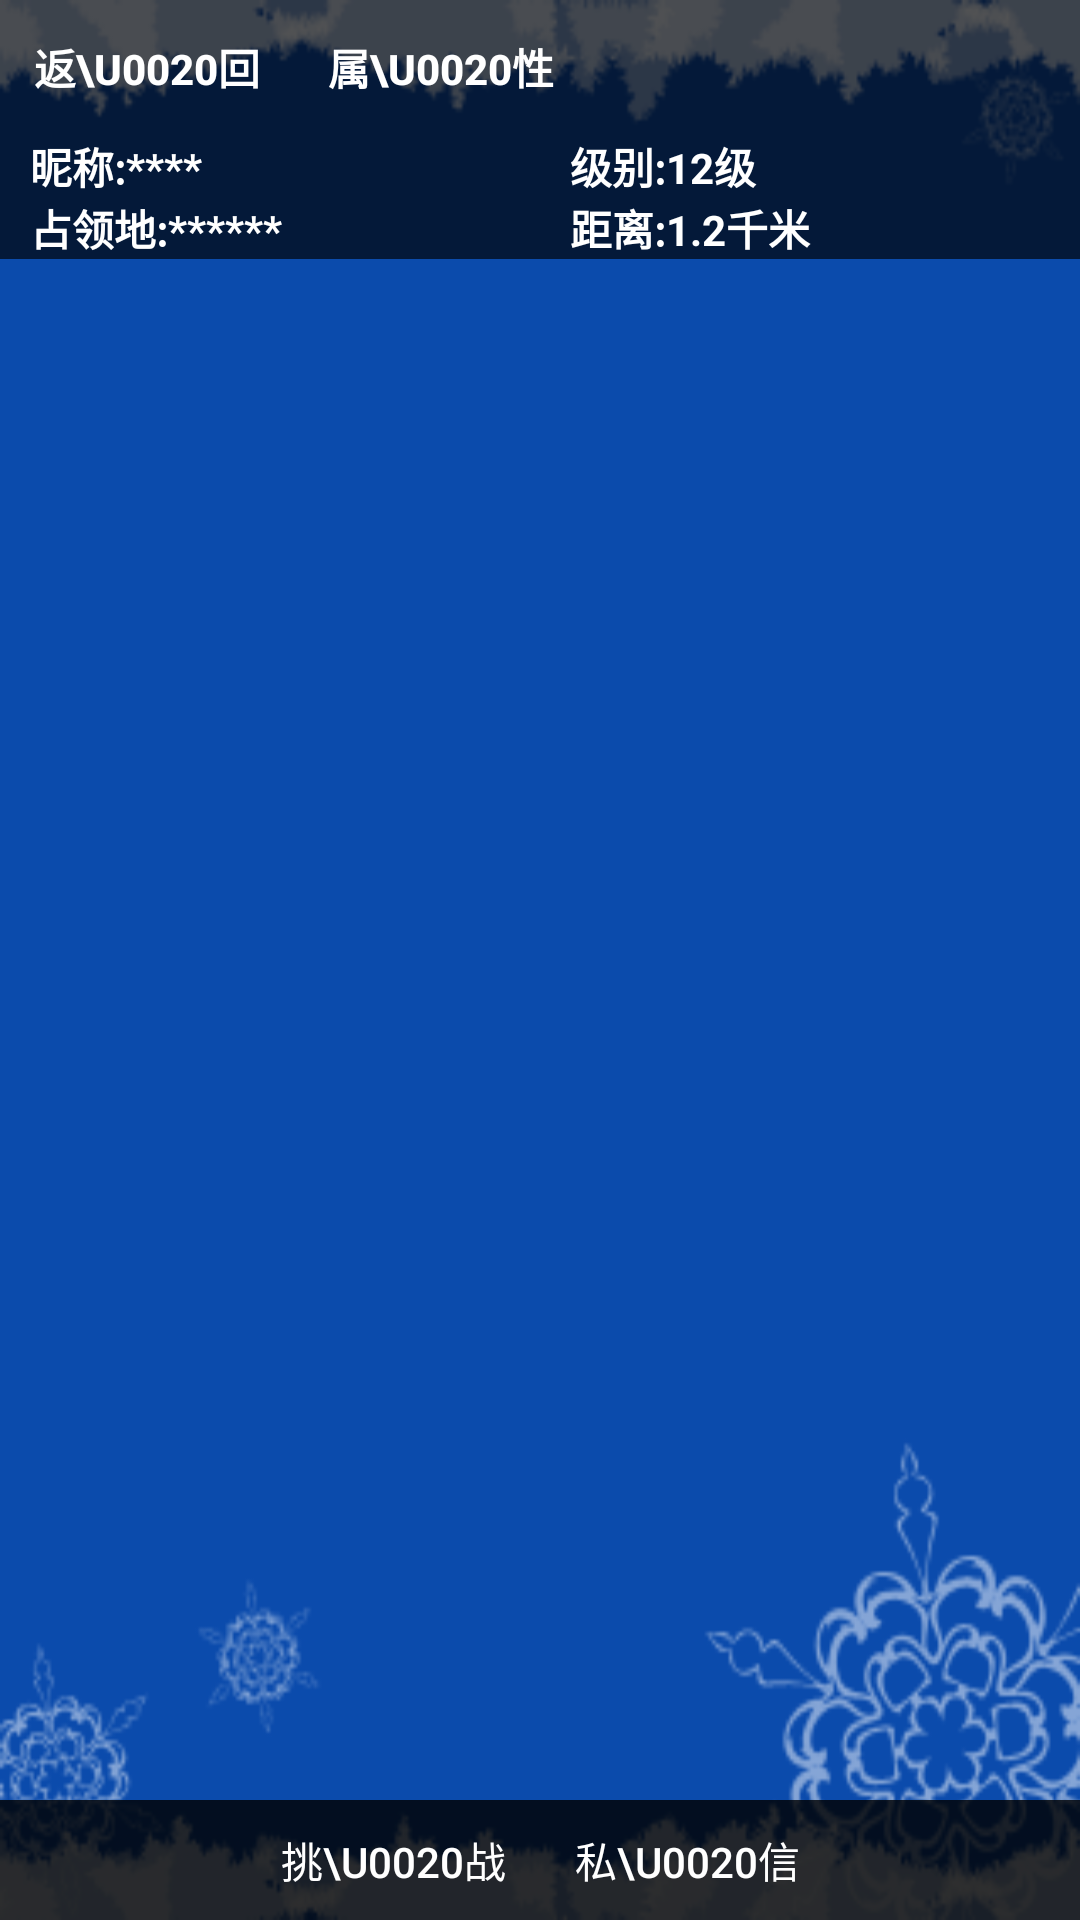

Here is an Android app screen rendered from its layout file. Give the layout XML and the strings, colors and styles it references.
<!-- AndroidManifest.xml: fallback theme Theme.MaterialComponents.DayNight.NoActionBar -->
<!-- res/layout/page_friend_view.xml -->
<?xml version="1.0" encoding="utf-8"?>
<RelativeLayout
	android:layout_width="fill_parent"
	android:layout_height="fill_parent"
	xmlns:android="http://schemas.android.com/apk/res/android"
	android:background="@drawable/snow_320_480">
	<LinearLayout
		xmlns:android="http://schemas.android.com/apk/res/android"
		android:orientation="vertical"
		android:layout_width="fill_parent"
		android:layout_height="fill_parent">

		<LinearLayout
			xmlns:android="http://schemas.android.com/apk/res/android"
			android:orientation="horizontal"
			android:layout_width="fill_parent"
			android:layout_height="45dip"
			android:background="#AA000000">
			
			<Button
				android:id="@+id/back"
				android:layout_width="wrap_content"
				android:layout_height="fill_parent"
				android:layout_alignParentRight="true"
				android:layout_marginRight="10dip"
				style="@style/simple_button"
				android:layout_margin="5.0dip"
				android:text="返\u0020回" />
			
			<Button
				android:id="@+id/bt_attribute"
				android:layout_width="wrap_content"
				android:layout_height="fill_parent"
				android:layout_alignParentRight="true"
				android:layout_marginRight="10dip"
				style="@style/simple_button"
				android:layout_margin="5.0dip"
				android:text="属\u0020性" />
		</LinearLayout>

		<LinearLayout
			android:orientation="horizontal"
			android:layout_width="fill_parent"
			android:layout_height="wrap_content"
			android:background="#AA000000"
			android:gravity="center_vertical">
			<TextView
				android:id="@+id/tv_name"
				android:layout_width="150dip"
				android:layout_height="wrap_content"
				android:layout_marginLeft="10.0dip"
				style="@style/user_message"
				android:text="昵称:****"
				android:layout_weight="1" />
			<TextView
				android:id="@+id/tv_level"
				android:layout_width="150dip"
				android:layout_marginLeft="10.0dip"
				android:layout_height="wrap_content"
				style="@style/user_message"
				android:text="级别:12级"
				android:layout_weight="1" />
		</LinearLayout>

		<LinearLayout
			android:orientation="horizontal"
			android:layout_width="fill_parent"
			android:layout_height="wrap_content"
			android:background="#AA000000"
			android:gravity="center_vertical">
			<TextView
				android:id="@+id/tv_field"
				android:layout_width="150dip"
				android:layout_height="wrap_content"
				android:layout_marginLeft="10.0dip"
				style="@style/user_message"
				android:text="占领地:******"
				android:layout_weight="1" />
			<TextView
				android:id="@+id/tv_along"
				android:layout_width="150dip"
				android:layout_height="wrap_content"
				android:layout_marginLeft="10.0dip"
				style="@style/user_message"
				android:text="距离:1.2千米"
				android:layout_weight="1" />
		</LinearLayout>
	</LinearLayout>
	<LinearLayout
		xmlns:android="http://schemas.android.com/apk/res/android"
		android:layout_width="fill_parent"
		android:layout_height="fill_parent">
		<ImageView
			android:id="@+id/animation_man_image"
			android:layout_width="200.0dip"
			android:layout_height="160.0dip"
			android:layout_gravity="center">
		</ImageView>
		<ImageView
			android:id="@+id/animation_pet_image"
			android:layout_width="100.0dip"
			android:layout_height="100.0dip"
			android:layout_gravity="center">
		</ImageView>
	</LinearLayout>
	<RelativeLayout
		android:id="@+id/relative_port"
		android:layout_width="fill_parent"
		android:layout_height="40dip"
		android:background="@drawable/shape_5"
		android:layout_alignParentBottom="true"
		android:gravity="bottom|center_horizontal">
		<Button
			android:id="@+id/btn_battle"
			android:layout_width="wrap_content"
			android:layout_height="fill_parent"
			android:textColor="#ffffffff"
			android:layout_margin="5.0dip"
			android:background="@drawable/simple_button_background"
			android:text="挑\u0020战" />
		<Button
			android:id="@+id/btn_message"
			android:layout_width="wrap_content"
			android:layout_height="fill_parent"
			android:textColor="#ffffffff"
			android:layout_margin="5.0dip"
			android:background="@drawable/simple_button_background"
			android:text="私\u0020信"
			android:layout_toRightOf="@id/btn_battle" />
	</RelativeLayout>
</RelativeLayout>
<!-- resources referenced by this layout -->
<resources>
  <!-- drawable shape_5 (drawable-mdpi) -->
  <?xml version="1.0" encoding="utf-8"?>
  
  <shape
  	xmlns:android="http://schemas.android.com/apk/res/android"
  	android:shape="rectangle">
  	<gradient
  		android:startColor="#D0000000"
  		android:endColor="#D0000000"
  		android:angle="270" />
  </shape>
  <!-- drawable simple_button_background (drawable-mdpi) -->
  <?xml version="1.0" encoding="utf-8"?>
  <selector xmlns:android="http://schemas.android.com/apk/res/android">
  	<item android:state_enabled="false" android:drawable="@drawable/btn_onscreen_disabled" />
  	<item android:state_focused="true" android:state_pressed="true"
  		android:drawable="@drawable/btn_onscreen_pressed" />
  	<item android:state_focused="false" android:state_pressed="true"
  		android:drawable="@drawable/btn_onscreen_pressed" />
  	<item android:state_focused="true" android:drawable="@drawable/btn_onscreen_selected" />
  	<item android:state_focused="false" android:state_pressed="false"
  		android:drawable="@drawable/btn_onscreen_clear" />
  </selector>
  <!-- drawable snow_320_480: png bitmap (drawable-mdpi, 31833 bytes) -->
  <style name="simple_button">
  		<item name="android:background">@drawable/simple_button_background</item>
  		<item name="android:textColor">#FFFFFFFF</item>
  		<item name="android:textStyle">bold</item>
  	</style>
  <style name="user_message">
  		<item name="android:textSize">14.0sp</item>
  		<item name="android:textColor">#FFFFFFFF</item>
  		<item name="android:textStyle">bold</item>
  		<item name="android:layout_width">wrap_content</item>
  		<item name="android:layout_height">wrap_content</item>
  		<item name="android:lineSpacingExtra">4.0sp</item>
  		<item name="android:singleLine">true</item>
  	</style>
</resources>
